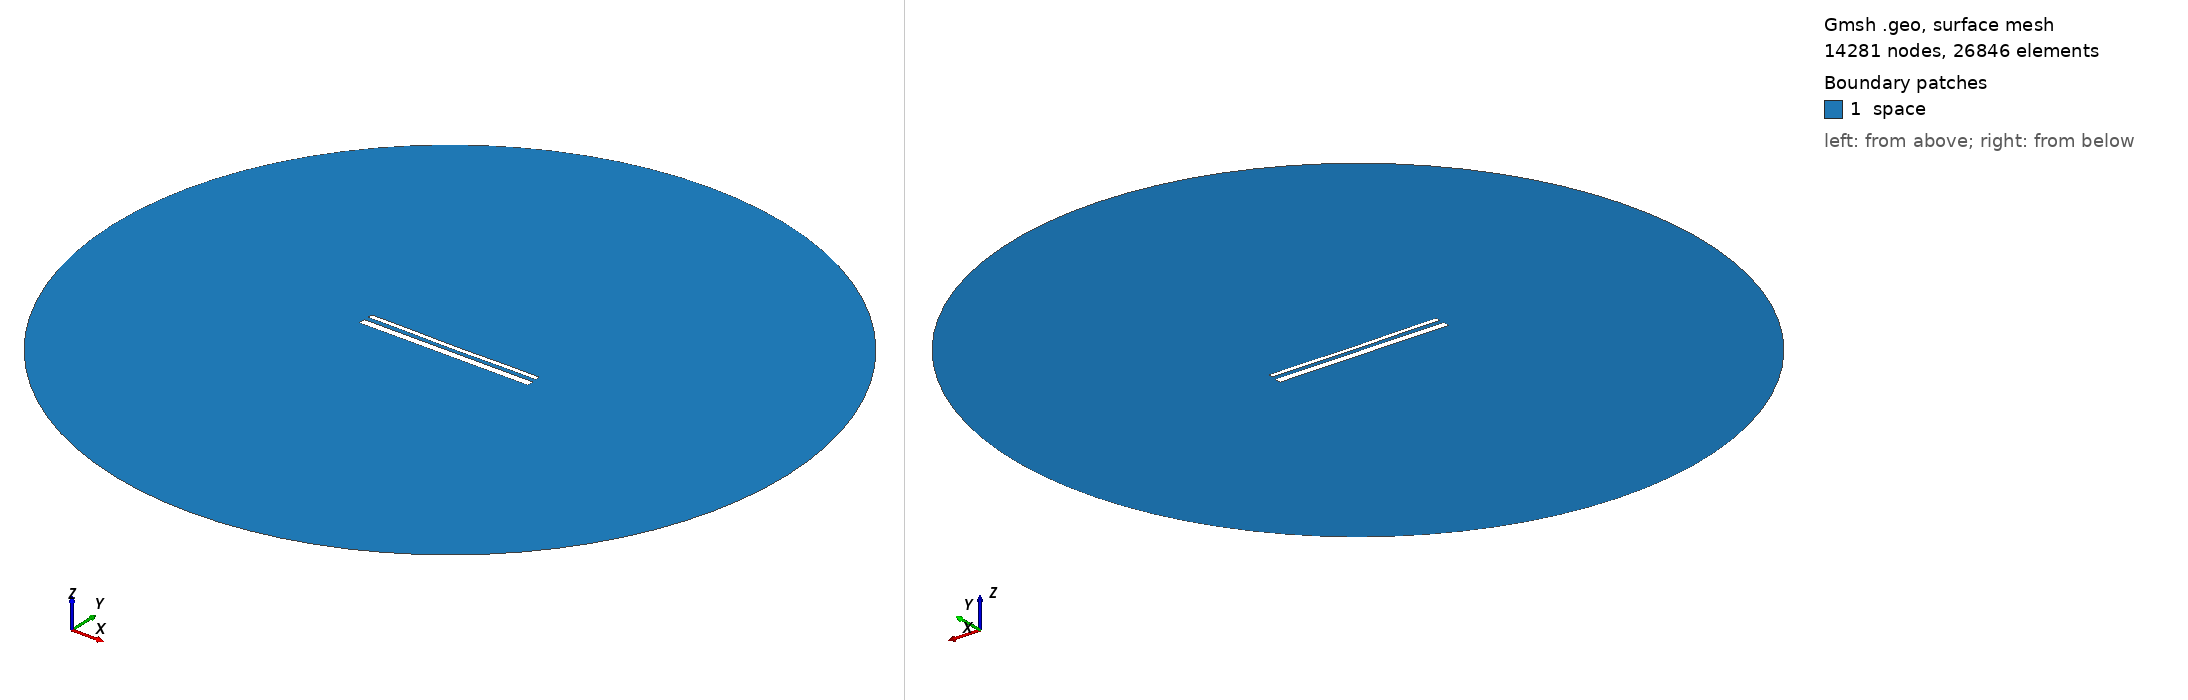

Gmsh geometry script, surface-meshed: 14281 nodes, 26846 surface elements. Boundary patches (legend numbers): 1 space. Left view from above one corner, right view from below the opposite corner. Legend entries are the model's physical surfaces. The drawing asked Gmsh for element sizes between 1% and 20% of the model's largest extent; the script's own settings can give other sizes.

=== 15014.geo (drawn) ===
//---------------------------------------
// Geometry kernel
//---------------------------------------

SetFactory("OpenCASCADE");



//---------------------------------------
// Parameters of the geometry
//---------------------------------------

// Overetch of the upper plate
overetch = 0.5;

// Distance between the plates
distance = 2.5;

// Discretization over the x axis (for the deformation)
nx = 50; 

// Length of the plate
L = 100 - overetch; 

// Number of modes
n = 4; 

// 1st mode coefficient
coeff(1) = -0.15;
beta(1) = 0.596864 * 3.1415926535 / L;

// 2nd mode coefficient
coeff(2) = -0.15;
beta(2) = 1.49418 * 3.1415926535 / L;

// 3rd mode coefficient
coeff(3) = 0.0;
beta(3) = 2.50025 * 3.1415926535 / L;

// 4th mode coefficient
coeff(4) = 0.07499999999999998;
beta(4) = 3.49999 * 3.1415926535 / L;



//---------------------------------------
// Upper plate (deformed rectangle)
//---------------------------------------

// Coordiantes of the upper plate
xmin = -50;
xmax = 50 - overetch;

// Height of the upper plate
yheight = 4 - 2 * overetch;

// Indexes of the points
UpperID[] = {};
LowerID[] = {};
LeftID[] = {};
RightID[] = {};

// Point index
p = 1;

// Horizontal edges
For i In {1:nx}
    x = xmin + (i-1)*(xmax - xmin)/(nx-1);

    y_bottom = distance / 2 + overetch;
    For j In {1:n}
        C = (Cosh(beta(j)*L) + Cos(beta(j)*L)) / (Sinh(beta(j)*L) + Sin(beta(j)*L));
        y_bottom  = y_bottom + coeff(j) * (Cosh(beta(j)*(x+50)) - Cos(beta(j)*(x+50)) - C * (Sinh(beta(j)*(x+50)) - Sin(beta(j)*(x+50))));
    EndFor

    y_top = y_bottom + yheight;

    Point(p) = {x, y_top, 0, 1.0};
    UpperID[i] = p;
    p = p + 1;

    Point(p) = {x, y_bottom, 0, 1.0};
    LowerID[i] = p;
    p = p + 1;
EndFor

// Create point lists
UpperPts[] = {}; LowerPts[] = {};
For i In {1:nx}
  UpperPts[] += {UpperID[i]};
  LowerPts[] += {LowerID[i]};
EndFor

// Build splines
Spline(1) = {UpperPts[]};
Spline(2) = {LowerPts[]};
Line(3) = {LowerPts[nx-1], UpperPts[nx-1]};
Line(4) = {LowerPts[0], UpperPts[0]};

// Build the plane surface
Curve Loop(1) = {2, 3, -1, -4};
Plane Surface(1) = {1};



//---------------------------------------
// Lower plate (rectangle)
//---------------------------------------

// Vertices
Point(1001) = {-50, -1, 0, 1.0};
Point(1002) = { 50, -1, 0, 1.0};
Point(1003) = { 50,  -5, 0, 1.0};
Point(1004) = {-50,  -5, 0, 1.0};

// Edges
Line(5) = {1001, 1002};
Line(6) = {1002, 1003};
Line(7) = {1003, 1004};
Line(8) = {1004, 1001};

// Plane surface
Line Loop(2) = {5, 6, 7, 8};
Plane Surface(2) = {2}; 



//---------------------------------------
// Outer (fictious) boundary
//---------------------------------------

// Points
Point(1005) = {0, 0, 0};       // Center
Point(1006) = {200, 0, 0};     // Start point
Point(1007) = {0, 200, 0};     // 90 degrees
Point(1008) = {-200, 0, 0};    // 180 degrees
Point(1009) = {0, -200, 0};    // 270 degrees

// Circle arcs (each needs start, center, end)
Circle(9) = {1006, 1005, 1007};
Circle(10) = {1007, 1005, 1008};
Circle(11) = {1008, 1005, 1009};
Circle(12) = {1009, 1005, 1006};

// Plane surface for the entire domain
Curve Loop(3) = {9, 10, 11, 12};
Surface(3) = {3};

// Subtract the plates from the whole domain to obtain the actual domain where we want to solve the equations
BooleanDifference{ Surface{3}; Delete; }{ Surface{1}; Surface{2}; Delete; }




//---------------------------------------
// Transfinite Lines/Curves
//---------------------------------------

// Set the number of points on the boundaries
r = 7;

// Plates
Transfinite Curve {1, 2} = 50*r Using Progression 1;
Transfinite Curve {3, 4} = 2*r Using Progression 1;
Transfinite Line {5, 7} = 50*r Using Progression 1;
Transfinite Line {6, 8} = 2*r Using Progression 1;

// Outer boundary
Transfinite Line {9, 10, 11, 12} = 20 Using Progression 1;



//---------------------------------------
// Physical groups
//---------------------------------------                

// Physical curves (boundaries)
Physical Line("force_segment", 10) = {2};
Physical Line("upper_plate", 11) = {1, 3, 4};
Physical Line("lower_plate", 12) = {5, 6, 7, 8};
Physical Line("boundary", 20) = {9, 10, 11, 12};

// Physical Surfaces
Physical Surface("space", 30) = {3};



//---------------------------------------
// 6. Generate the Mesh
//---------------------------------------

// 2D mesh generation
Mesh 2;
